pico-8 play session: mixed d-pad (fixed 12-tick cycle)

[t = 6 s] mixed d-pad (1.2s cycle ×~5): → ← ↑ ↓ + 🅾/❎ taps, ~6s
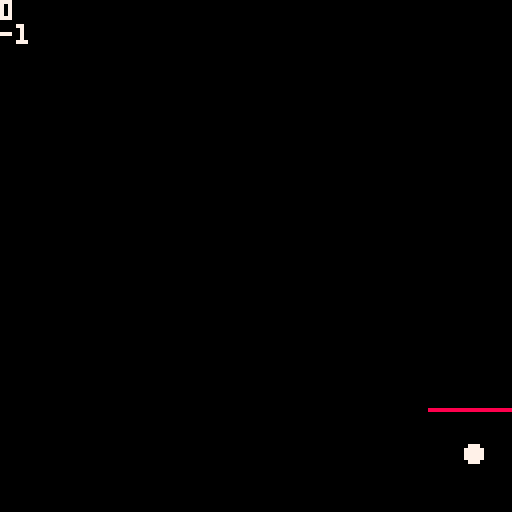

pico-8 cartridge
version 42
__lua__
--umbrella test
-- [redacted]
--11.3.2024


-- gravity
G = .02
-- drag coefficient
C = .01
-- umbrella drag coefficient
UC = .3
-- angle change
DA = 0.01
-- max angle
MA = 0.125
-- umbrella radius
UR = 2
-- dot radius (in pixels)
DR = 2

function _init()
    x,y = 8,8
    dx,dy = 0,0
    cx,cy = 0,0
    a = 0
end


function _update60()
    x += dx
    y += dy

    umbrella=btn(5)

    if(x >= 16)x-=16
    if(x <   0)x+=16
    if(y >= 16)y-=16
    if(y <   0)y+=16

    dy += G
    dy -= sgn(dy) * C * dy * dy
    dx -= sgn(dx) * C * dx * dx

    --umbrella
    ux,uy = sin(a),-cos(a)
    if umbrella then
        a = 0
        if(btn(⬅️))a = MA--a=min(0.25, a+DA)
        if(btn(➡️))a = -MA--a=max(-0.25, a-DA)

        vsq = dx * dx + dy * dy
        d = -(dx * ux + dy * uy) * UC * sqrt(vsq)

        dx += d * ux
        dy += d * uy
    end
end


function _draw()
    cls()
    ?ux
    ?uy
    if umbrella then
        line(
            .5+8*(x+UR*sin(a+.125)),
            .5+8*(y-UR*cos(a+.125)),
            .5+8*(x+UR*sin(a-.125)),
            .5+8*(y-UR*cos(a-.125)),
            8
        )
    end
    color(7)
    circfill(.5+x*8,.5+y*8,DR)
end
__gfx__
00000000000000000000000000000000000000000000000000000000000000000000000000000000000000000000000000000000000000000000000000000000
00000000000000000000000000000000000000000000000000000000000000000000000000000000000000000000000000000000000000000000000000000000
00700700000000000000000000000000000000000000000000000000000000000000000000000000000000000000000000000000000000000000000000000000
00077000000000000000000000000000000000000000000000000000000000000000000000000000000000000000000000000000000000000000000000000000
00077000000000000000000000000000000000000000000000000000000000000000000000000000000000000000000000000000000000000000000000000000
00700700000000000000000000000000000000000000000000000000000000000000000000000000000000000000000000000000000000000000000000000000
